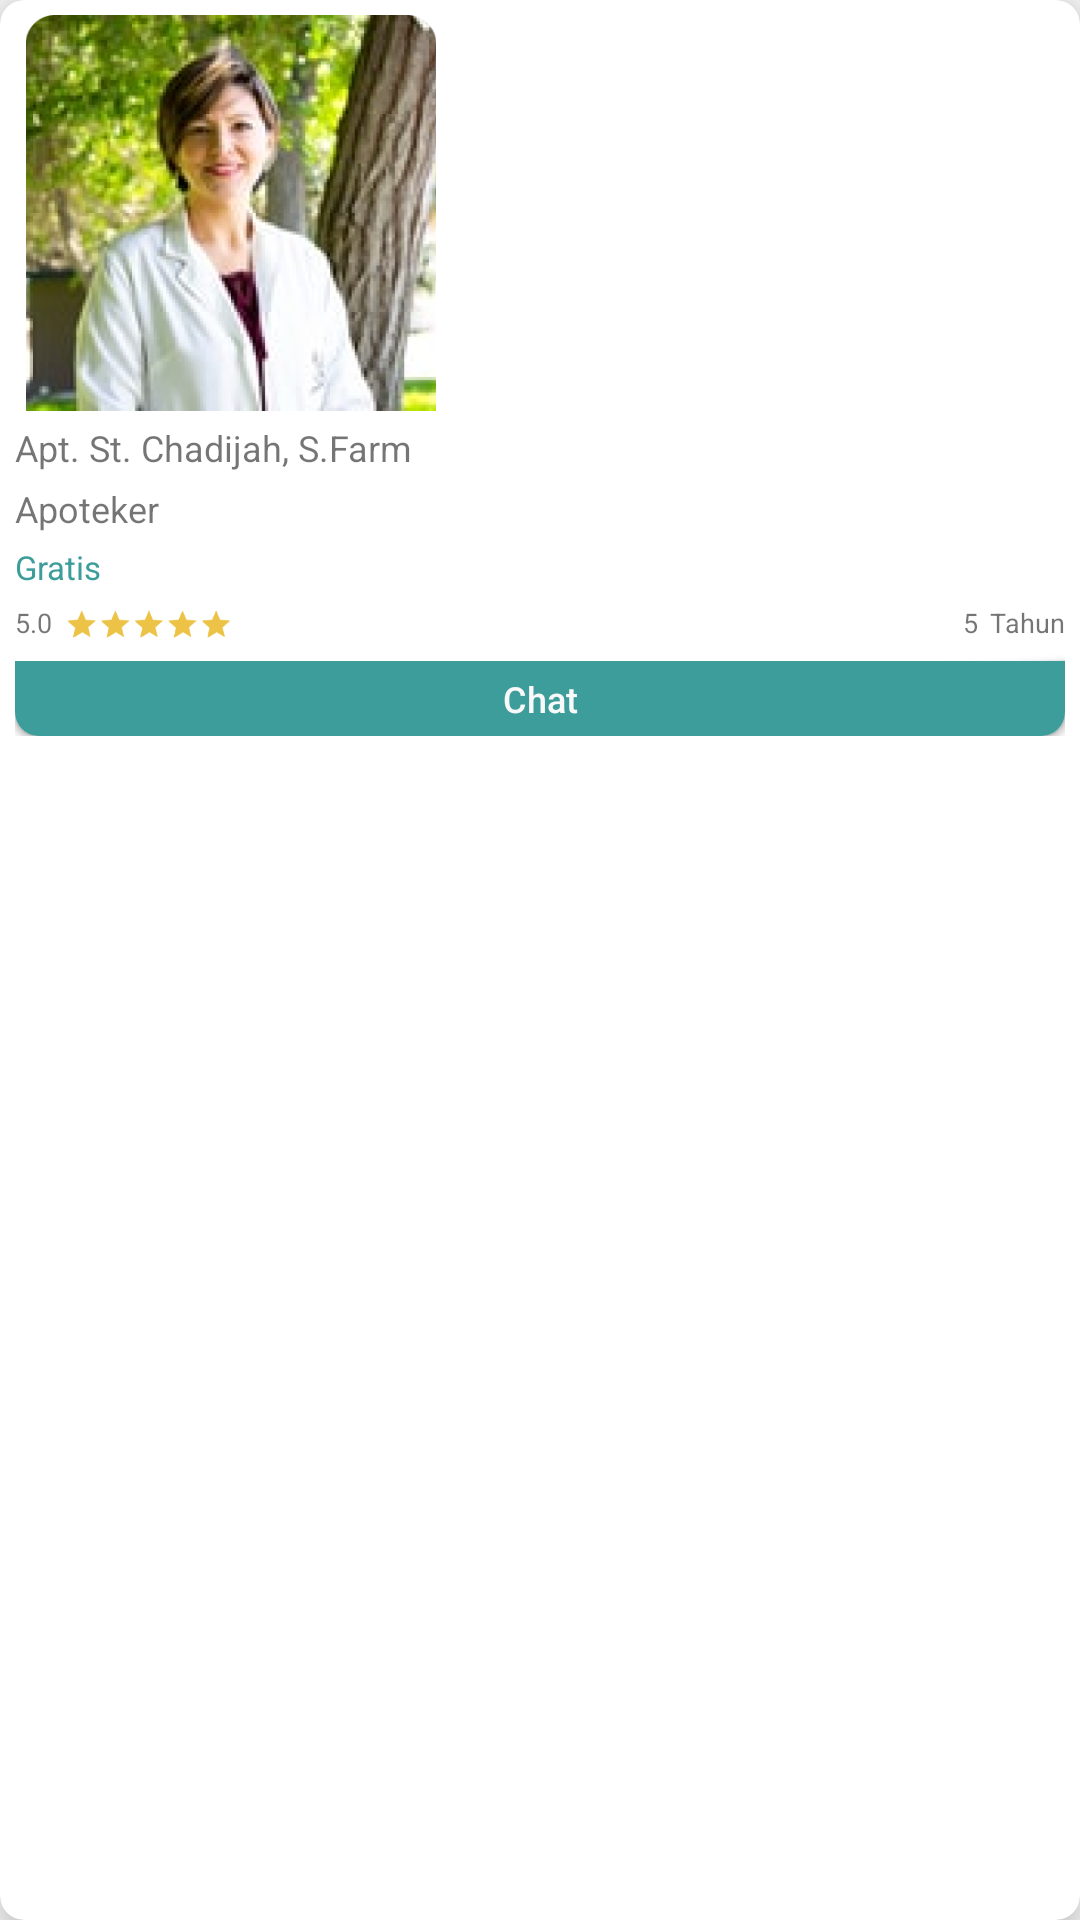

Here is an Android app screen rendered from its layout file. Give the layout XML and the strings, colors and styles it references.
<!-- AndroidManifest.xml: application theme AppTheme -->
<!-- res/layout/home_item1_chat_apoteker.xml -->
<?xml version="1.0" encoding="utf-8"?>
<androidx.cardview.widget.CardView xmlns:android="http://schemas.android.com/apk/res/android"
    xmlns:app="http://schemas.android.com/apk/res-auto"
    xmlns:Android="http://schemas.android.com/tools"
    android:layout_below="@id/cariApoteker_home"
    app:cardCornerRadius="8dp"
    android:layout_width="144dp"
    android:layout_height="wrap_content"
    android:layout_marginLeft="16dp"
    app:cardElevation="10dp"
    >
    <RelativeLayout
        android:padding="5dp"
        android:layout_width="wrap_content"
        android:layout_height="wrap_content">
        <ImageView
            android:layout_width="144dp"
            android:layout_height="132dp"
            android:src="@drawable/contoh_foto"
            android:id="@+id/foto_list_chat_apoteker_home"
            />
        <RelativeLayout
            android:id="@+id/ly1"
            android:layout_marginTop="4dp"
            android:layout_below="@+id/foto_list_chat_apoteker_home"
            android:layout_width="wrap_content"
            android:layout_height="wrap_content">
            <TextView
                android:layout_marginRight="8dp"
                android:id="@+id/nama_list_chat_apoteker_home"
                android:layout_width="wrap_content"
                android:layout_height="wrap_content"
                android:textSize="12sp"
                android:ellipsize="end"
                android:maxLines="1"
                android:text="Apt. St. Chadijah, S.Farm"
                />
            <TextView
                android:id="@+id/apoteker_list_chat_apoteker_home"
                android:layout_width="wrap_content"
                android:layout_height="wrap_content"
                android:textSize="12sp"
                android:ellipsize="end"
                android:layout_marginTop="4dp"
                android:maxLines="1"
                android:layout_below="@+id/nama_list_chat_apoteker_home"
                android:text="Apoteker"
                />
            <TextView
                android:id="@+id/harga_list_chat_apoteker_home"
                android:layout_width="wrap_content"
                android:layout_height="wrap_content"
                android:layout_marginTop="4dp"
                android:layout_below="@+id/apoteker_list_chat_apoteker_home"
                android:textSize="11sp"
                android:ellipsize="end"
                android:maxLines="1"
                android:textColor="@color/hijau"
                android:text="Gratis"
                />
            <RatingBar
                android:id="@+id/rating_list_chat_apoteker_home"
                android:layout_marginTop="4dp"
                android:layout_below="@id/harga_list_chat_apoteker_home"
                android:layout_width="wrap_content"
                android:layout_height="15dp"
                android:numStars="5"
                android:rating="5"
                android:stepSize="0.5"
                style="?android:attr/ratingBarStyleSmall"
                android:isIndicator="false"
                Android:transformPivotX="0dp"
                android:scaleX="0.7"
                android:theme="@style/RatingBar"
                android:layout_marginLeft="-8dp"
                android:progressTint="@color/golden"
                android:scaleY="0.7"
                android:layout_toRightOf="@+id/nilai_list_chat_apoteker_home"

                />

            <TextView
                android:id="@+id/nilai_list_chat_apoteker_home"
                android:layout_width="wrap_content"
                android:layout_height="wrap_content"
                android:layout_below="@id/harga_list_chat_apoteker_home"
                android:layout_marginTop="5dp"
                android:text="5.0"
                android:textSize="9sp" />
            <ImageView
                android:layout_marginTop="3dp"
                android:id="@+id/icon_pengalaman_list_chat_apoteker_home"
                android:layout_width="14dp"
                android:layout_height="16dp"
                android:layout_toLeftOf="@+id/pengalaman_list_chat_apoteker_home"
                android:layout_below="@id/harga_list_chat_apoteker_home"
                android:src="@drawable/icon_pengalaman"/>

            <TextView

                android:id="@+id/pengalaman_list_chat_apoteker_home"
                android:layout_width="wrap_content"
                android:layout_height="wrap_content"
                android:layout_below="@id/harga_list_chat_apoteker_home"
                android:layout_marginLeft="4dp"
                android:layout_marginTop="5dp"
                android:layout_marginRight="4dp"
                android:layout_toLeftOf="@+id/tahun_list_chat_apoteker_home"
                android:text="@string/_5"
                android:textSize="9sp" />

            <TextView
                android:id="@+id/tahun_list_chat_apoteker_home"
                android:layout_width="wrap_content"
                android:layout_height="wrap_content"
                android:layout_below="@id/harga_list_chat_apoteker_home"
                android:layout_alignParentRight="true"
                android:layout_marginTop="5dp"

                android:text="@string/tahun"
                android:textSize="9sp" />












            <Button
                android:layout_below="@+id/icon_pengalaman_list_chat_apoteker_home"
                android:layout_marginTop="5dp"
                android:id="@+id/bottonChat_apoteker_hidden"
                android:layout_width="match_parent"
                android:layout_height="25dp"
                android:background="@drawable/border_button_hidden"
                android:textColor="@color/putih"
                android:text="Sibuk"
                android:textAllCaps="false"
                android:visibility="visible"
                android:textSize="12sp"
                />
            <Button
                android:layout_below="@+id/icon_pengalaman_list_chat_apoteker_home"
                android:layout_marginTop="5dp"
                android:id="@+id/bottonChat_apoteker"
                android:layout_width="match_parent"
                android:layout_height="25dp"
                android:background="@drawable/border_button_cari_apoteker"
                android:textColor="@color/putih"
                android:text="@string/chat"
                android:textAllCaps="false"
                android:textSize="12sp"
                />

        </RelativeLayout>

    </RelativeLayout>
</androidx.cardview.widget.CardView>
<!-- resources referenced by this layout -->
<resources>
  <color name="golden">#EDC347</color>
  <color name="hijau">#3C9D9B</color>
  <color name="putih">#F9F9F9</color>
  <!-- drawable border_button_cari_apoteker (drawable) -->
  <?xml version="1.0" encoding="utf-8"?>
  <selector xmlns:android="http://schemas.android.com/apk/res/android">
  
  
  
  
  
  
  
  
  
  
  
  
  
  
  
  
  
  
  
  
  
  
      <item android:state_pressed="true">
  
          <layer-list>
              <item >
                  <shape >
                      <corners
                          android:topRightRadius="0dp"
                          android:topLeftRadius="0dp"
                          android:bottomRightRadius="8dp"
                          android:bottomLeftRadius="8dp"
                          />
                      <solid android:color="@color/golden" />
  
  
                  </shape>
              </item>
          </layer-list>
  
      </item>
      <item android:state_focused="true">
  
          <layer-list>
              <item >
                  <shape >
                      <corners
  
                          android:topRightRadius="0dp"
                          android:topLeftRadius="0dp"
                          android:bottomRightRadius="8dp"
                          android:bottomLeftRadius="8dp"
  
                          />
                      <solid android:color="@color/golden" />
  
  
                  </shape>
              </item>
          </layer-list>
  
      </item>
  
      <item>
  
          <layer-list>
              <item >
                  <shape >
                      <corners
  
                          android:topRightRadius="0dp"
                          android:topLeftRadius="0dp"
                          android:bottomRightRadius="8dp"
                          android:bottomLeftRadius="8dp"
  
                          />
                      <solid android:color="@color/hijau" />
  
  
                  </shape>
              </item>
          </layer-list>
  
      </item>
  
  </selector>
  <!-- drawable border_button_hidden (drawable) -->
  <?xml version="1.0" encoding="utf-8"?>
  <shape xmlns:android="http://schemas.android.com/apk/res/android">
  
      <corners
          android:topRightRadius="0dp"
          android:topLeftRadius="0dp"
          android:bottomRightRadius="8dp"
          android:bottomLeftRadius="8dp"
          />
      <solid
          android:color="@color/abu"
          />
  
  </shape>
  <!-- drawable contoh_foto: png bitmap (drawable, 137754 bytes) -->
  <string name="_5">5</string>
  <string name="chat">Chat</string>
  <string name="tahun">Tahun</string>
  <style name="RatingBar" parent="Theme.AppCompat">
          <item name="colorControlNormal">@color/golden</item>
          <item name="colorControlActivated">@color/golden</item>
      </style>
  <style name="AppTheme" parent="Theme.AppCompat.Light.NoActionBar">
          
          <item name="colorPrimary">@color/colorPrimary</item>
          <item name="colorPrimaryDark">@color/abuabu</item>
          <item name="colorAccent">@color/colorAccent</item>
      </style>
  <color name="abu">#D6D5D5</color>
  <color name="colorPrimary">#008577</color>
  <color name="abuabu">#3C9D9B</color>
  <color name="colorAccent">#EDC347</color>
</resources>
